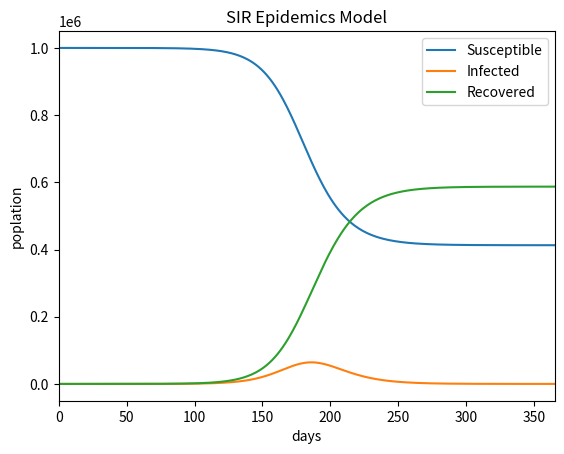

This chart was generated by the following Python code:
import datetime
import matplotlib.pyplot as plt
import numpy as np

# SIR
def ODE_SIR(s0, i0, r0, infR, recR):
    dSdt = -infR * s0 * i0;
    dIdt = infR * s0 * i0 - recR * i0;
    dRdt = recR * i0;
    s1 = s0 + dSdt;
    i1 = i0 + dIdt;
    r1 = r0 + dRdt;
    return s1, i1, r1
    
days = 365

Susceptible = np.zeros(days + 1) 
Infected = np.zeros(days + 1) 
Recovered = np.zeros(days + 1) 


Population = 1000000
InfectionRate = 0.21 
RecoverRate = 0.14 
Infected[0] = 1.0 / Population 
Susceptible[0] = 1.0 - Infected[0] 
Recovered[0] = 0.0 


PeakPatient = 0.0 
PeakDay = 0 
R0 = InfectionRate / RecoverRate 


for t in range(days):
    Susceptible[t + 1], Infected[t + 1], Recovered[t + 1] = ODE_SIR(Susceptible[t], Infected[t], Recovered[t], InfectionRate, RecoverRate)
    if Infected[t + 1] < 1.0 / Population:
        break
    if PeakPatient == 0.0 and Infected[t + 1] < Infected[t]:
        PeakPatient = Infected[t]
        PeakDay = t
    

Infected *= Population
Susceptible *= Population
Recovered *= Population
TerminateDay = t + 1
PeakPatient *= Population
TotalInfection = Recovered[TerminateDay] 


ElapsedDays = (datetime.datetime.today() - datetime.datetime(2020, 1, 16)).days


X = np.zeros(days + 1)
for t in range(days + 1):
    X[t] = t
    
plt.title("SIR Epidemics Model")
plt.xlabel("days")
plt.ylabel("poplation")
plt.plot(X, Susceptible, label="Susceptible")
plt.plot(X, Infected, label = "Infected")
plt.plot(X, Recovered, label = "Recovered")
plt.xlim(0, TerminateDay)


if ElapsedDays < TerminateDay:
    plt.vlines(ElapsedDays, 0, Population, 'red', linestyles='dashed', label='today')
    plt.text(ElapsedDays +2, Population/2, 'Today', rotation=90, verticalalignment='center')

plt.legend()
plt.show()


print("Basic reproduction number (R0): ", R0)
print("Number of infected people: %d/%d (%d%%)" % (TotalInfection, Population, TotalInfection * 100.0 / Population))
print("Peak: %d patients, day %d" % (PeakPatient, PeakDay))
print("Outbreak End: day", TerminateDay)